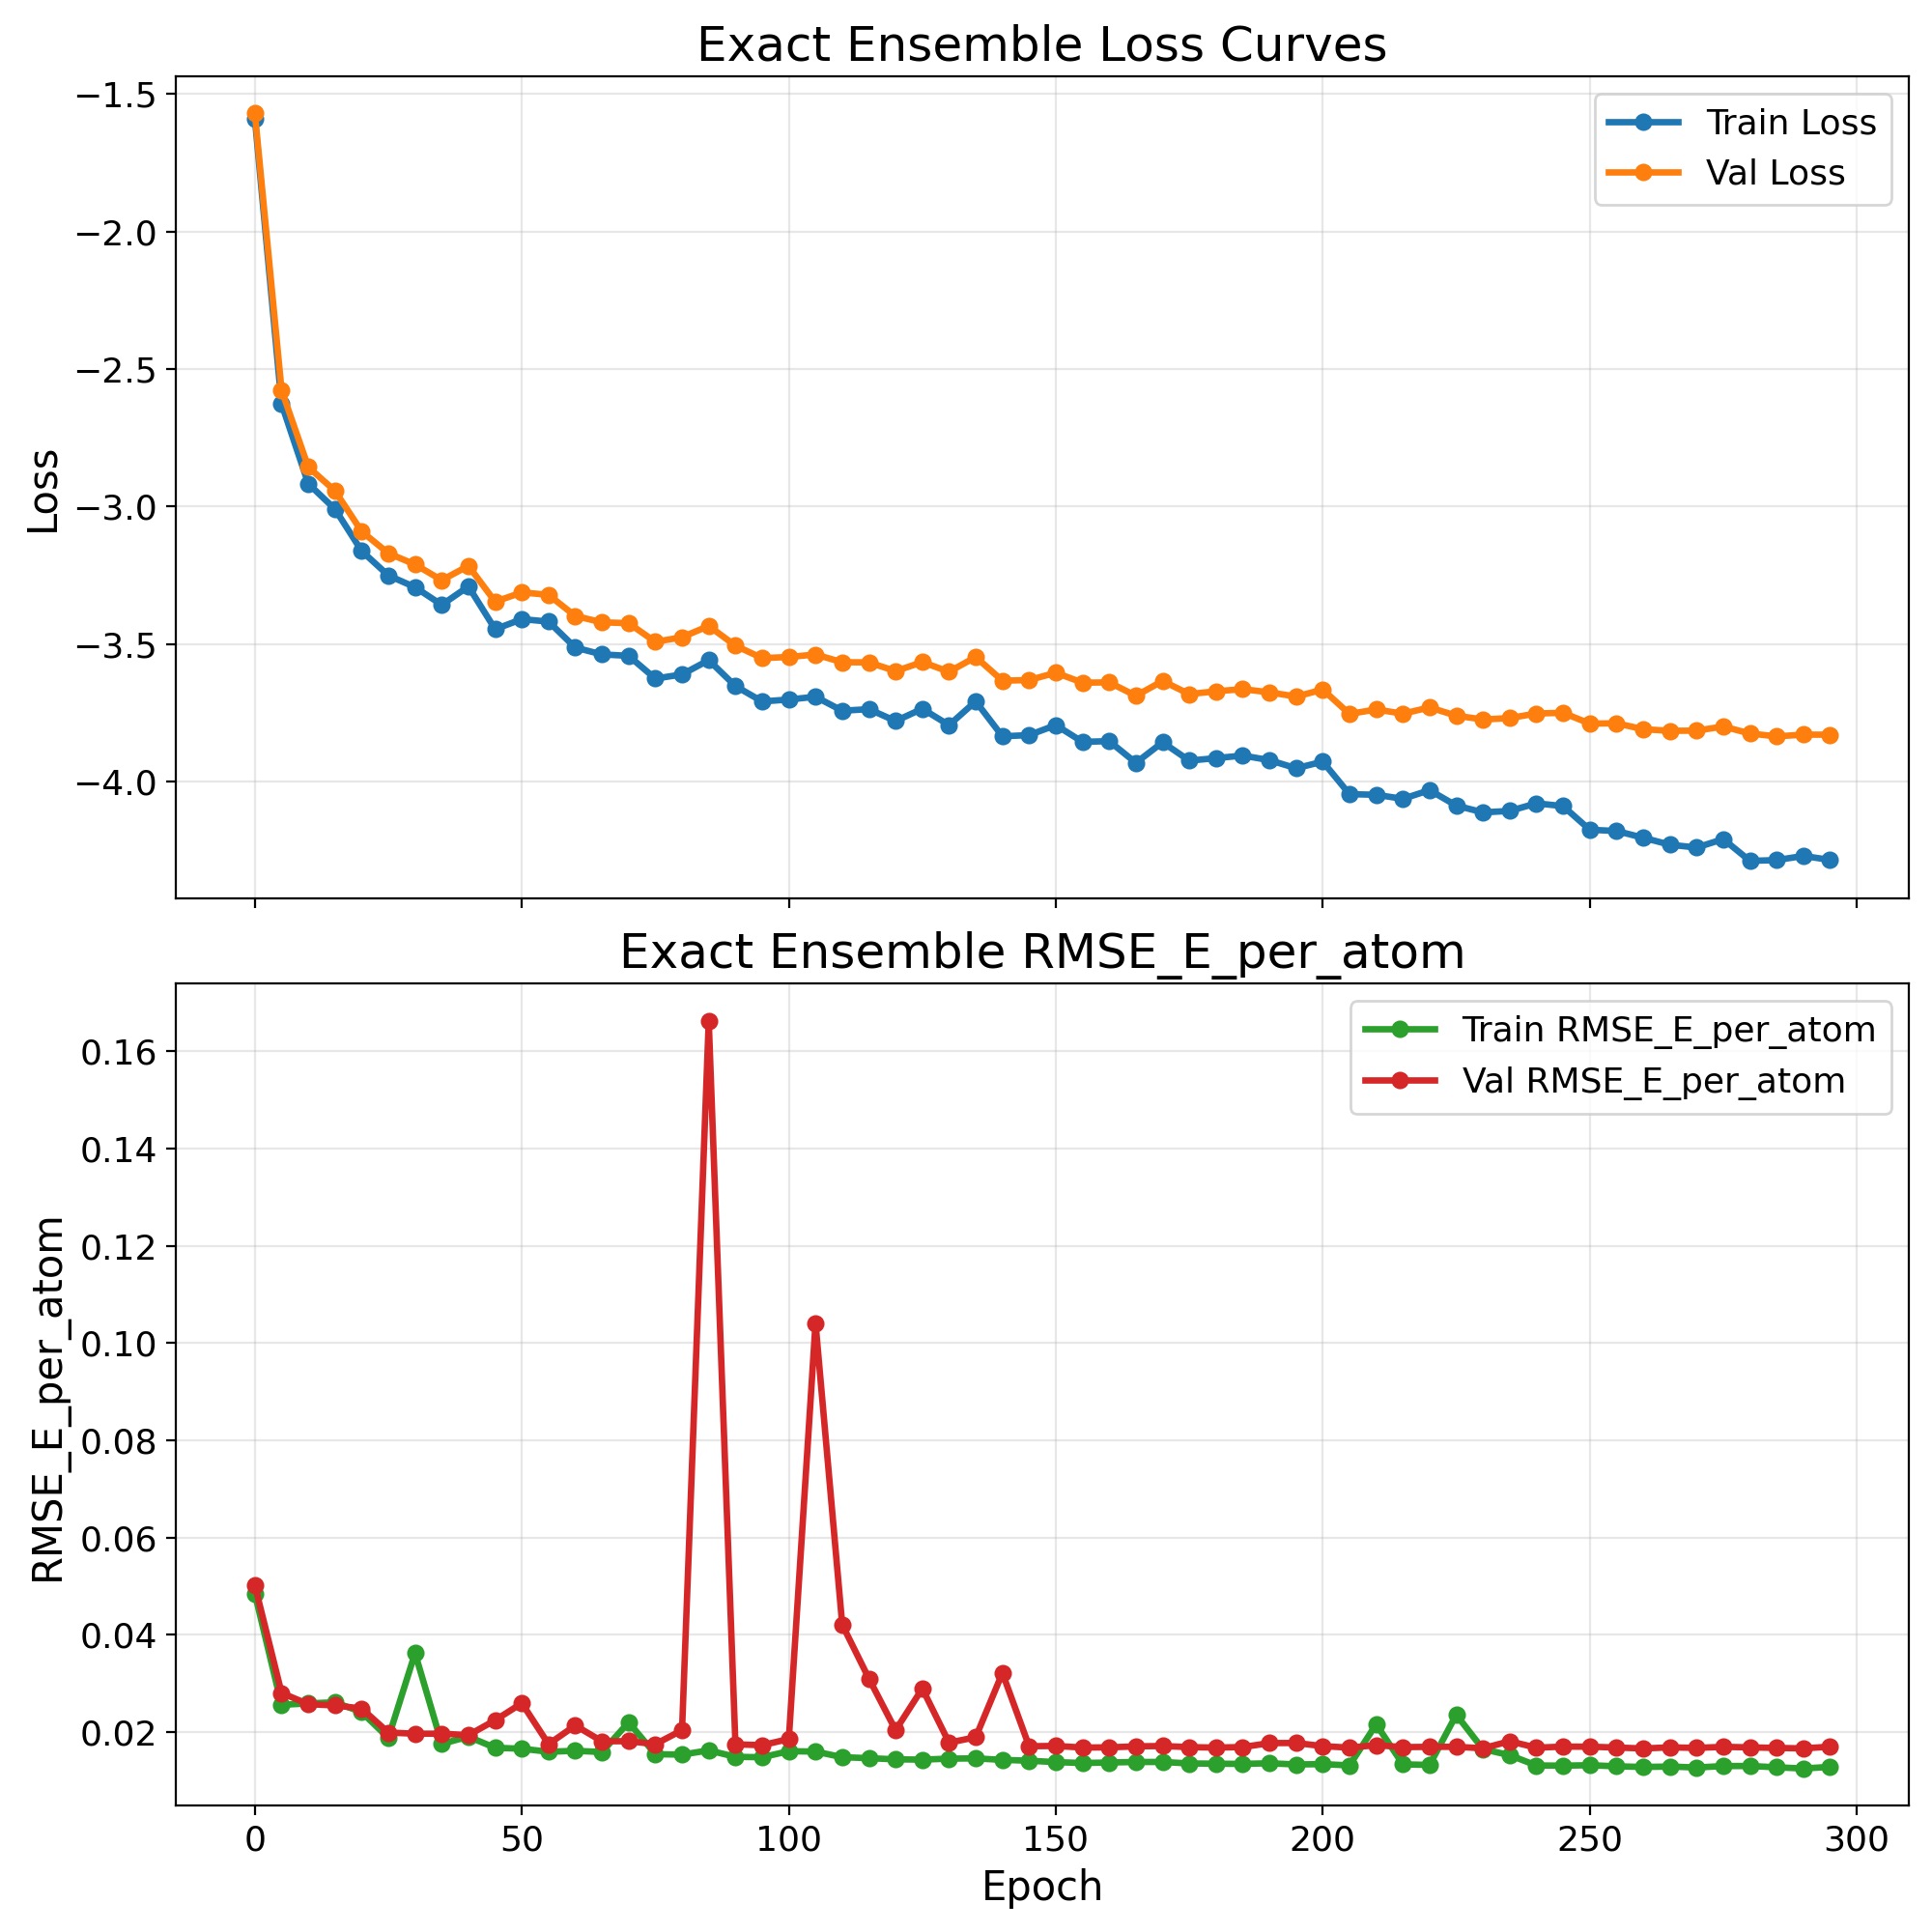

The table this chart was drawn from, first rows:
epoch, train_loss, val_loss, train_rmse_e_atom, val_rmse_e_atom
0, -1.59, -1.571, 0.04849, 0.05017
5, -2.627, -2.577, 0.02562, 0.02806
10, -2.917, -2.856, 0.02591, 0.02576
15, -3.009, -2.943, 0.02614, 0.02549
20, -3.161, -3.09, 0.02412, 0.02487
25, -3.25, -3.169, 0.01882, 0.01992
30, -3.293, -3.21, 0.03625, 0.01968
35, -3.357, -3.267, 0.0176, 0.01969
40, -3.29, -3.215, 0.01907, 0.01939
45, -3.446, -3.346, 0.01679, 0.02246
50, -3.409, -3.312, 0.01659, 0.02596
55, -3.418, -3.321, 0.01597, 0.01754
60, -3.512, -3.397, 0.01616, 0.02137
65, -3.537, -3.42, 0.01592, 0.01813
70, -3.542, -3.424, 0.02202, 0.01815
75, -3.625, -3.491, 0.01546, 0.01753
80, -3.61, -3.475, 0.01539, 0.0204
85, -3.558, -3.434, 0.01625, 0.1662
90, -3.652, -3.505, 0.01493, 0.01751
95, -3.708, -3.551, 0.01484, 0.01732
100, -3.701, -3.546, 0.01608, 0.01859
105, -3.691, -3.537, 0.01601, 0.1041
110, -3.742, -3.565, 0.01485, 0.0421
115, -3.736, -3.566, 0.01465, 0.03102
120, -3.779, -3.598, 0.01441, 0.02041
125, -3.734, -3.565, 0.01435, 0.02896
130, -3.794, -3.6, 0.01456, 0.01785
135, -3.708, -3.547, 0.0146, 0.01895
140, -3.835, -3.632, 0.0143, 0.03217
145, -3.83, -3.63, 0.01413, 0.0171
150, -3.794, -3.604, 0.01384, 0.01717
155, -3.855, -3.64, 0.01366, 0.01683
160, -3.852, -3.639, 0.01376, 0.01688
165, -3.931, -3.687, 0.01387, 0.01708
170, -3.856, -3.634, 0.01387, 0.01715
175, -3.923, -3.681, 0.01357, 0.01692
180, -3.914, -3.671, 0.01351, 0.01683
185, -3.905, -3.663, 0.01347, 0.01694
190, -3.921, -3.675, 0.0136, 0.01775
195, -3.951, -3.69, 0.01336, 0.01778
200, -3.927, -3.665, 0.01343, 0.01712
205, -4.045, -3.753, 0.01317, 0.01682
210, -4.047, -3.737, 0.02161, 0.01733
215, -4.062, -3.752, 0.01338, 0.01692
220, -4.03, -3.73, 0.01326, 0.01698
225, -4.086, -3.76, 0.02359, 0.01699
230, -4.111, -3.774, 0.01651, 0.01668
235, -4.106, -3.768, 0.01527, 0.01813
240, -4.078, -3.752, 0.01315, 0.01681
245, -4.088, -3.749, 0.01311, 0.01703
250, -4.174, -3.788, 0.01321, 0.01701
255, -4.179, -3.787, 0.01298, 0.01684
260, -4.203, -3.809, 0.01284, 0.01664
265, -4.228, -3.815, 0.01293, 0.01687
270, -4.239, -3.814, 0.01273, 0.01676
275, -4.208, -3.799, 0.01303, 0.01698
280, -4.287, -3.824, 0.01304, 0.01687
285, -4.284, -3.835, 0.01278, 0.01676
290, -4.269, -3.828, 0.01253, 0.01666
295, -4.284, -3.829, 0.01287, 0.01702
